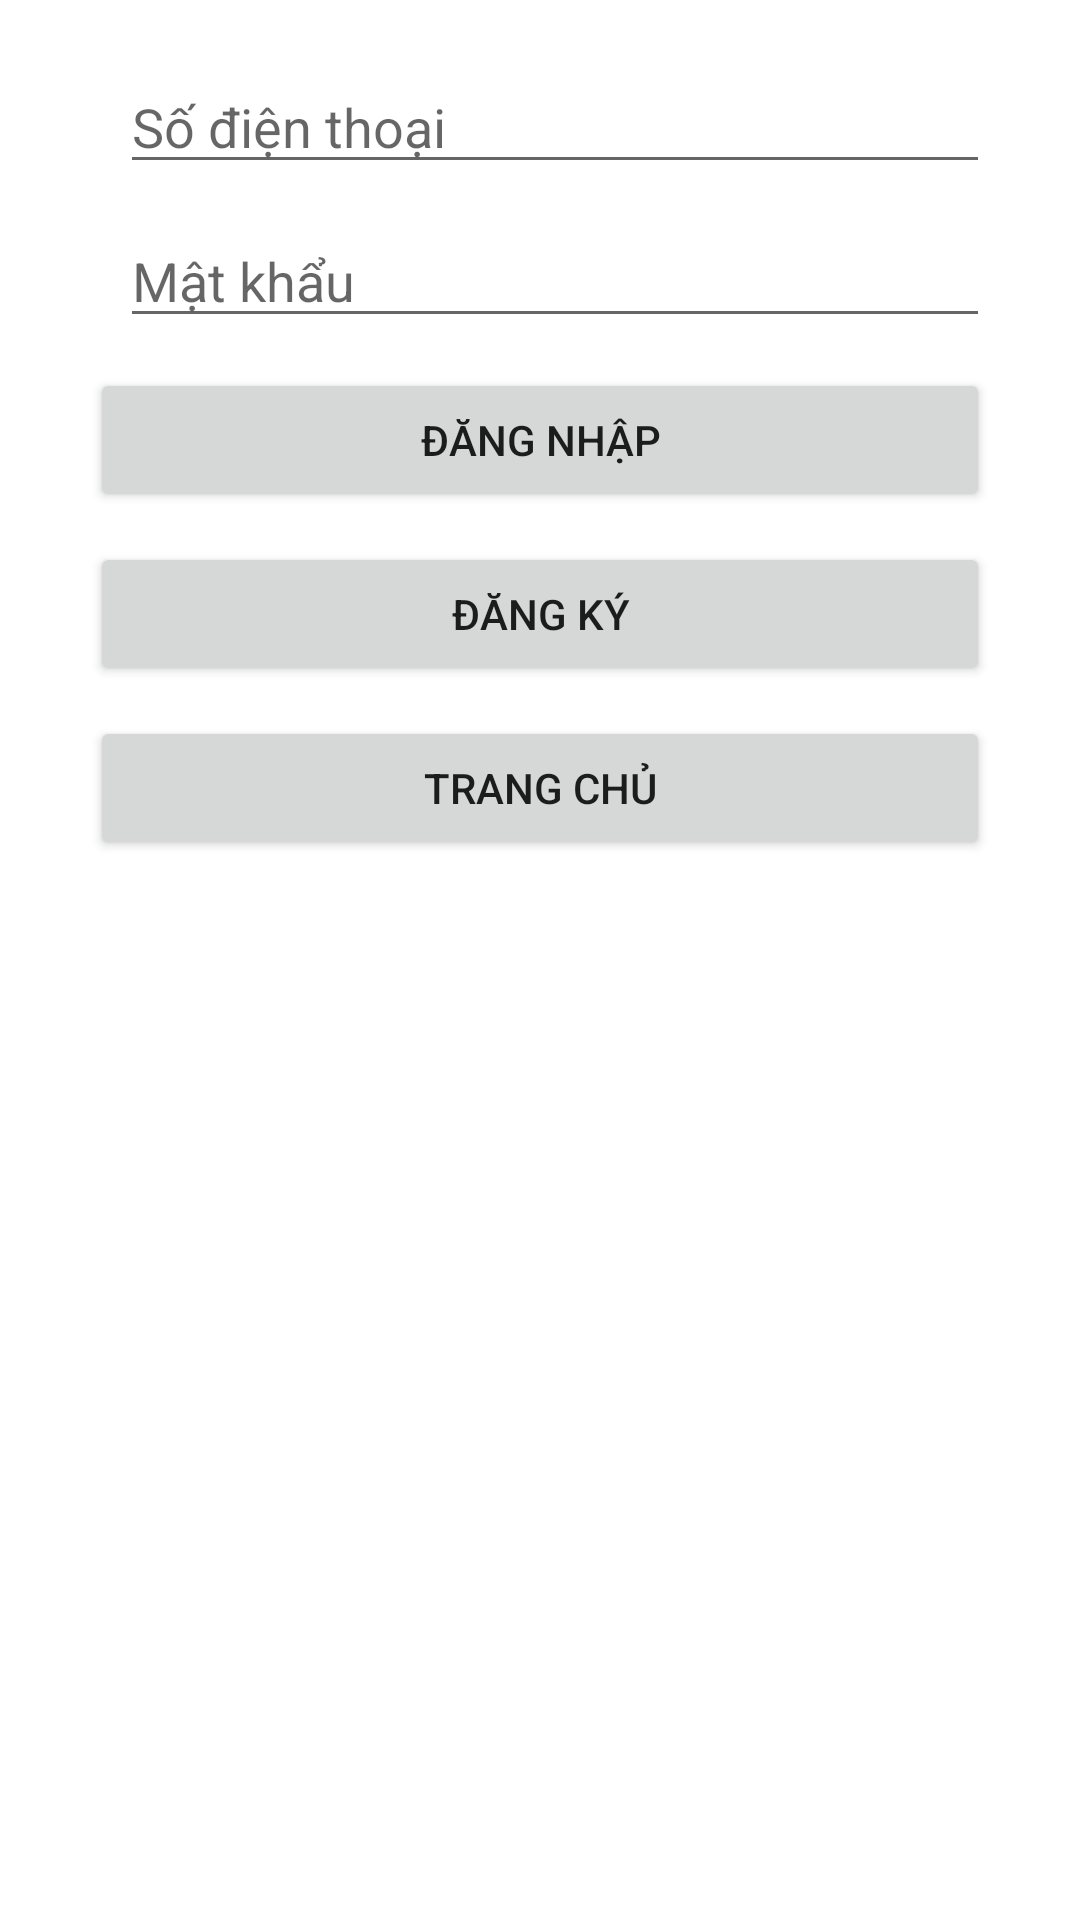

The Android layout XML behind this screen, and the referenced resources:
<!-- AndroidManifest.xml: application theme Theme.ProjectAndroid03 -->
<!-- res/layout/activity_login.xml -->
<?xml version="1.0" encoding="utf-8"?>
<androidx.constraintlayout.widget.ConstraintLayout xmlns:android="http://schemas.android.com/apk/res/android"
    xmlns:app="http://schemas.android.com/apk/res-auto"
    xmlns:tools="http://schemas.android.com/tools"
    android:layout_width="match_parent"
    android:layout_height="match_parent"
    tools:context=".Activity.Login">
    <LinearLayout
        android:layout_width="match_parent"
        android:layout_height="match_parent"
        android:orientation="vertical">

        <LinearLayout
            android:layout_width="match_parent"
            android:layout_height="wrap_content"
            android:orientation="horizontal"
            android:layout_marginTop="20dp"
            android:layout_marginRight="30dp">

            <ImageView
                android:id="@+id/imageView3"
                android:layout_width="wrap_content"
                android:layout_height="wrap_content"
                android:layout_weight="1"
                app:srcCompat="@drawable/baseline_local_phone_24" />

            <EditText
                android:id="@+id/edtphone"
                android:layout_width="wrap_content"
                android:layout_height="wrap_content"
                android:layout_weight="2"
                android:ems="10"
                android:inputType="text"
                android:hint="Số điện thoại" />
        </LinearLayout>

        <LinearLayout
            android:layout_width="match_parent"
            android:layout_height="wrap_content"
            android:orientation="horizontal"
            android:layout_marginTop="10dp"
            android:layout_marginRight="30dp">


            <ImageView
                android:id="@+id/imageView4"
                android:layout_width="wrap_content"
                android:layout_height="wrap_content"
                android:layout_weight="1"
                app:srcCompat="@drawable/baseline_lock_24" />

            <EditText
                android:id="@+id/edtpass"
                android:layout_width="wrap_content"
                android:layout_height="wrap_content"
                android:layout_weight="2"
                android:ems="10"
                android:inputType="text"
                android:hint="Mật khẩu " />
        </LinearLayout>

        <Button
            android:id="@+id/btndangnhap"
            android:layout_marginTop="10dp"
            android:layout_width="300dp"
            android:layout_gravity="center"
            android:layout_height="wrap_content"
            android:text="Đăng nhập" />

        <Button
            android:id="@+id/btndangky"
            android:layout_marginTop="10dp"
            android:layout_width="300dp"
            android:layout_gravity="center"
            android:layout_height="wrap_content"
            android:text="Đăng ký" />

        <Button
            android:id="@+id/btnhome"
            android:layout_marginTop="10dp"
            android:layout_width="300dp"
            android:layout_gravity="center"
            android:layout_height="wrap_content"
            android:text="Trang chủ" />
    </LinearLayout>

</androidx.constraintlayout.widget.ConstraintLayout>
<!-- resources referenced by this layout -->
<resources>
  <style name="Theme.ProjectAndroid03" parent="Base.Theme.ProjectAndroid03" />
  <style name="Base.Theme.ProjectAndroid03" parent="Theme.MaterialComponents.DayNight.DarkActionBar">
          
          
          <item name="colorPrimary">@color/my_light_primary</item>
          <item name="colorPrimaryDark">@color/my_light_primary_dark</item>
          <item name="colorAccent">@color/my_light_accent</item>
      </style>
  <color name="my_light_primary">#0f62f9</color>
  <color name="my_light_primary_dark">#D81B60</color>
  <color name="my_light_accent">#FF5722</color>
</resources>
